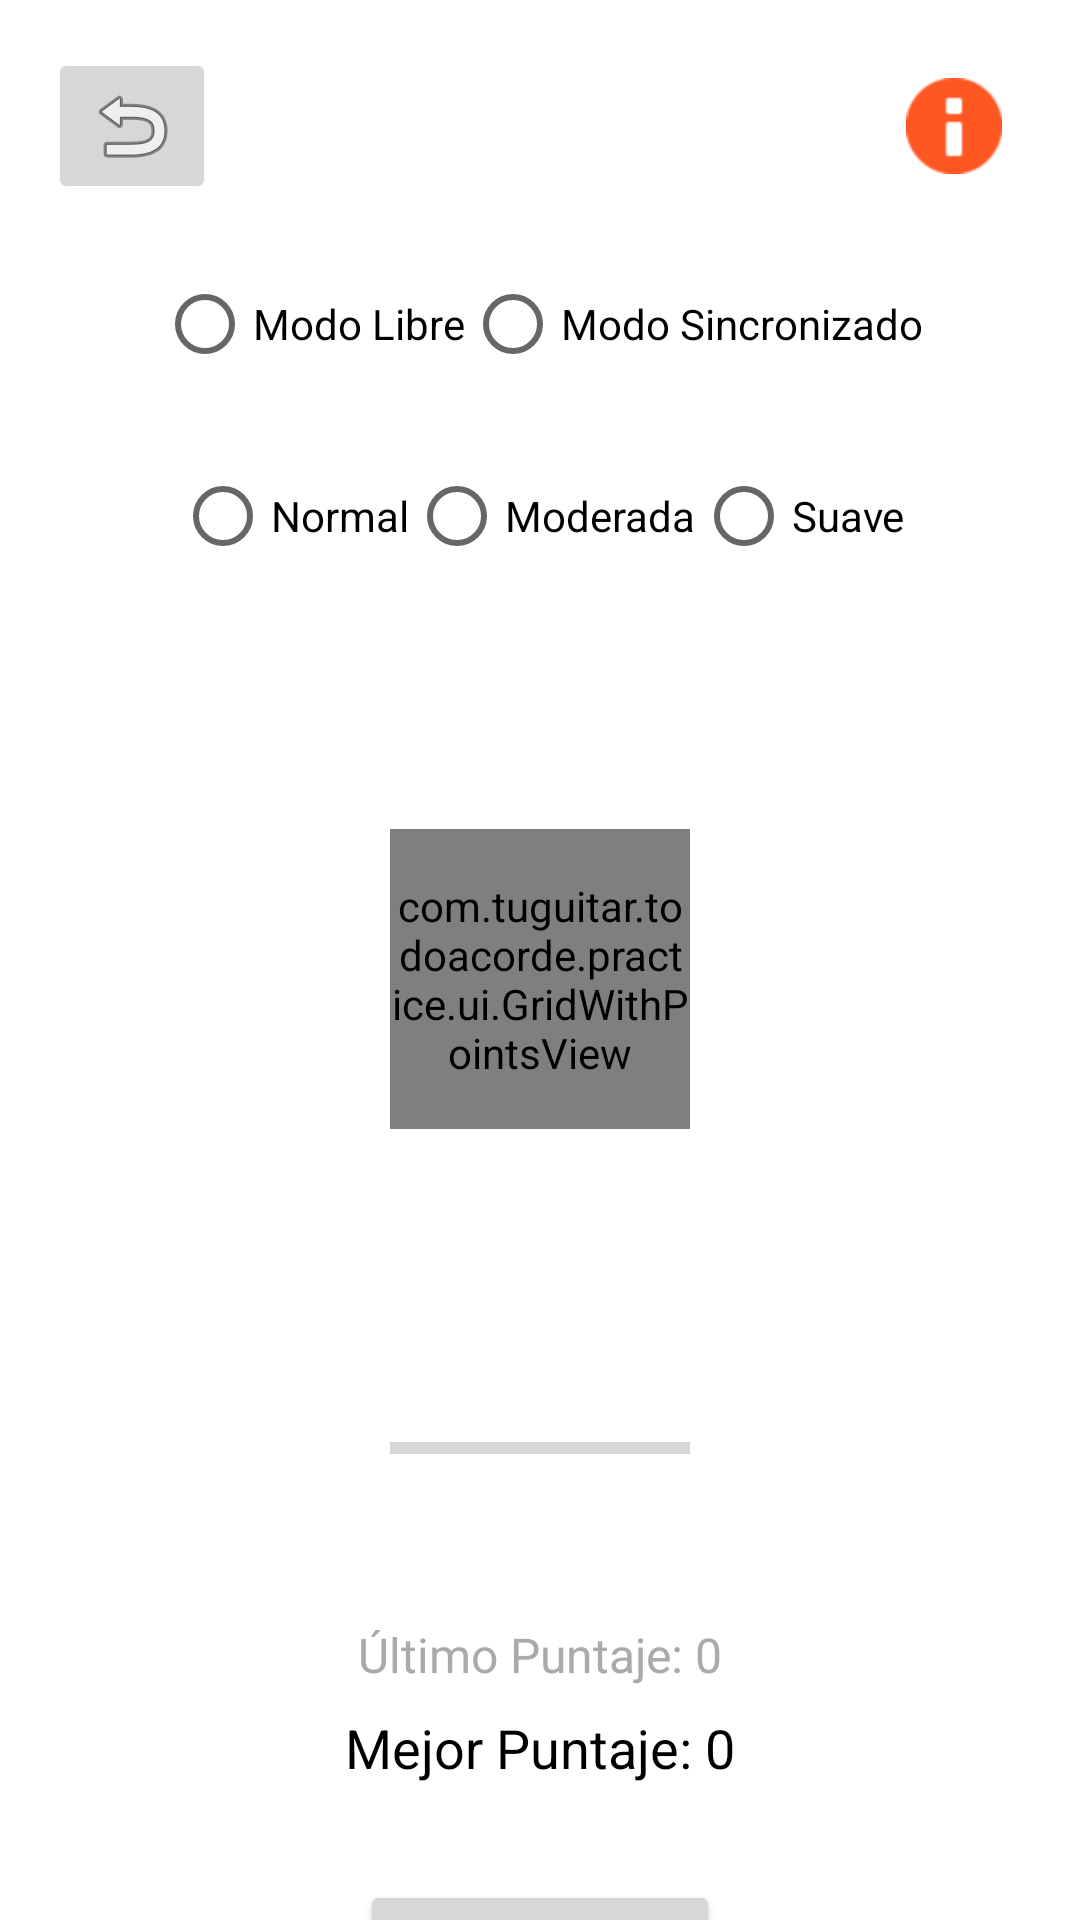

Write the Android layout XML for this screen, with the resource values it uses.
<!-- AndroidManifest.xml: application theme Theme.TodoAcorde.EdgeToEdge -->
<!-- res/layout/activity_practice_chords.xml -->
<RelativeLayout xmlns:android="http://schemas.android.com/apk/res/android"
    xmlns:app="http://schemas.android.com/apk/res-auto"
    xmlns:tools="http://schemas.android.com/tools"
    android:layout_width="match_parent"
    android:layout_height="match_parent"
    android:padding="16dp"
    android:clipChildren="false"
    android:clipToPadding="false">

    <ImageButton
        android:id="@+id/back_button"
        android:layout_width="wrap_content"
        android:layout_height="wrap_content"
        android:layout_alignParentStart="true"
        android:layout_alignParentTop="true"
        android:src="@android:drawable/ic_menu_revert"
        android:contentDescription="Back" />

    
    <ImageButton
        android:id="@+id/btnInfo"
        android:layout_width="wrap_content"
        android:layout_height="wrap_content"
        android:layout_alignParentTop="true"
        android:layout_alignParentEnd="true"
        android:layout_marginTop="10dp"
        android:layout_marginEnd="10dp"
        android:background="?attr/selectableItemBackgroundBorderless"
        android:contentDescription="information"
        android:src="@android:drawable/ic_dialog_info"
        app:tint="@color/custom_color" />

    
    <RadioGroup
        android:id="@+id/radioGroupMode"
        android:layout_width="wrap_content"
        android:layout_height="wrap_content"
        android:layout_below="@id/back_button"
        android:layout_centerHorizontal="true"
        android:orientation="horizontal"
        android:layout_marginTop="16dp">

        <RadioButton
            android:id="@+id/radioOrder"
            android:layout_width="wrap_content"
            android:layout_height="wrap_content"
            android:text="Modo Libre" />

        <RadioButton
            android:id="@+id/radioReal"
            android:layout_width="wrap_content"
            android:layout_height="wrap_content"
            android:text="Modo Sincronizado" />
    </RadioGroup>

    
    <RadioGroup
        android:id="@+id/radioGroupSpeed"
        android:layout_width="wrap_content"
        android:layout_height="wrap_content"
        android:layout_below="@id/radioGroupMode"
        android:layout_centerHorizontal="true"
        android:orientation="horizontal"
        android:layout_marginTop="16dp">

        <RadioButton
            android:id="@+id/radioSpeed1x"
            android:layout_width="wrap_content"
            android:layout_height="wrap_content"
            android:text="Normal" />

        <RadioButton
            android:id="@+id/radioSpeed075x"
            android:layout_width="wrap_content"
            android:layout_height="wrap_content"
            android:text="Moderada" />

        <RadioButton
            android:id="@+id/radioSpeed05x"
            android:layout_width="wrap_content"
            android:layout_height="wrap_content"
            android:text="Suave" />
    </RadioGroup>

    
    <TextView
        android:id="@+id/tvCurrentChord"
        android:layout_width="wrap_content"
        android:layout_height="wrap_content"
        android:text=""
        android:textSize="36sp"
        android:layout_centerHorizontal="true"
        android:layout_below="@id/radioGroupSpeed"
        android:layout_marginTop="16dp" />

    
    <TextView
        android:id="@+id/tvDetectedChord"
        android:layout_width="wrap_content"
        android:layout_height="wrap_content"
        android:text=""
        android:textSize="14sp"
        android:layout_toRightOf="@id/tvCurrentChord"
        android:layout_alignBaseline="@id/tvCurrentChord"
        android:layout_marginStart="8dp" />

    
    <com.tuguitar.todoacorde.practice.ui.GridWithPointsView
        android:id="@+id/gridWithPointsView"
        android:layout_width="100dp"
        android:layout_height="100dp"
        android:layout_below="@id/tvCurrentChord"
        android:layout_centerHorizontal="true"
        android:layout_marginTop="16dp"
        android:background="@android:color/white" />

    
    <TextView
        android:id="@+id/tvFeedback"
        android:layout_width="wrap_content"
        android:layout_height="wrap_content"
        android:text=""
        android:textSize="24sp"
        android:layout_below="@id/gridWithPointsView"
        android:layout_centerHorizontal="true"
        android:layout_marginTop="16dp" />

    
    <ProgressBar
        android:id="@+id/progressBar"
        style="?android:attr/progressBarStyleHorizontal"
        android:layout_width="100dp"
        android:layout_height="100dp"
        android:layout_below="@id/tvFeedback"
        android:layout_centerHorizontal="true"
        android:layout_marginTop="8dp" />


    
    <TextView
        android:id="@+id/tvLastScore"
        android:layout_width="wrap_content"
        android:layout_height="wrap_content"
        android:layout_below="@id/progressBar"
        android:layout_centerHorizontal="true"
        android:layout_marginTop="8dp"
        android:text="Último Puntaje: 0"
        android:textSize="16sp"
        android:textColor="@android:color/darker_gray" />

    
    <TextView
        android:id="@+id/tvBestScore"
        android:layout_width="wrap_content"
        android:layout_height="wrap_content"
        android:layout_below="@id/tvLastScore"
        android:layout_centerHorizontal="true"
        android:layout_marginTop="8dp"
        android:text="Mejor Puntaje: 0"
        android:textSize="18sp"
        android:textColor="@android:color/black" />

    
    <LinearLayout
        android:id="@+id/lyrics_container"
        android:layout_width="match_parent"
        android:layout_height="wrap_content"
        android:orientation="vertical"
        android:paddingTop="16dp"
        android:layout_below="@id/tvBestScore"
        tools:visibility="visible">
    </LinearLayout>

    
    <Button
        android:id="@+id/btnStartStopPractice"
        android:layout_width="wrap_content"
        android:layout_height="wrap_content"
        android:layout_below="@id/lyrics_container"
        android:layout_centerHorizontal="true"
        android:layout_marginTop="16dp"
        android:padding="10dp"
        android:text="Terminar"
        android:textSize="20sp" />

</RelativeLayout>
<!-- resources referenced by this layout -->
<resources>
  <color name="custom_color">#FF5722</color>
  <style name="Theme.TodoAcorde.EdgeToEdge" parent="AppTheme">
          
          <item name="android:windowTranslucentStatus">true</item>
          <item name="android:windowTranslucentNavigation">true</item>
  
          
          <item name="android:statusBarColor">@android:color/transparent</item>
          <item name="android:navigationBarColor">@android:color/transparent</item>
  
          
          <item name="android:windowLayoutInDisplayCutoutMode">shortEdges</item>
  
          
          <item name="android:windowFullscreen">true</item>
      </style>
  <style name="AppTheme" parent="Theme.MaterialComponents.Light.NoActionBar">
          
          <item name="colorPrimary">@color/colorPrimary</item>
          <item name="colorPrimaryVariant">@color/colorPrimaryDark</item>
          <item name="colorOnPrimary">@color/white</item>
  
          <item name="colorSecondary">@color/colorAccent</item>
          <item name="colorOnSecondary">@color/white</item>
  
          
          <item name="materialButtonStyle">@style/Widget.MaterialComponents.Button</item>
  
          
          <item name="android:statusBarColor">@android:color/transparent</item>
          <item name="android:navigationBarColor">@android:color/transparent</item>
          <item name="android:windowLightStatusBar">true</item>
          <item name="android:windowLightNavigationBar">true</item>
          
          <item name="android:windowLayoutInDisplayCutoutMode">shortEdges</item>
      </style>
  <color name="colorPrimary">#3F51B5</color>
  <color name="colorPrimaryDark">#303F9F</color>
  <color name="white">#FFFFFF</color>
  <color name="colorAccent">#FF4081</color>
</resources>
